2-way image classification set "processed" from GitHub (trongvu2003/Pneumonia_Detection); label vocabulary: normal, pneumonia.

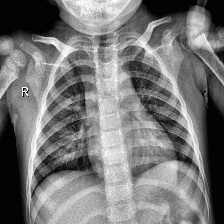
Label: normal

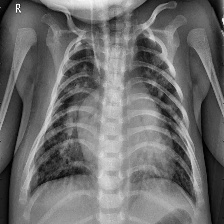
Label: pneumonia

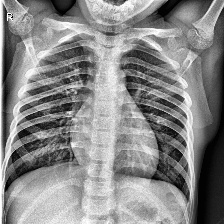
Label: normal

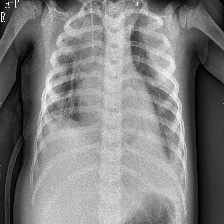
Label: pneumonia

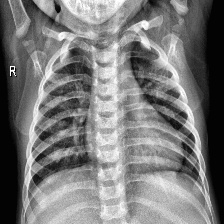
Label: normal

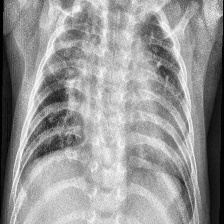
Label: pneumonia
